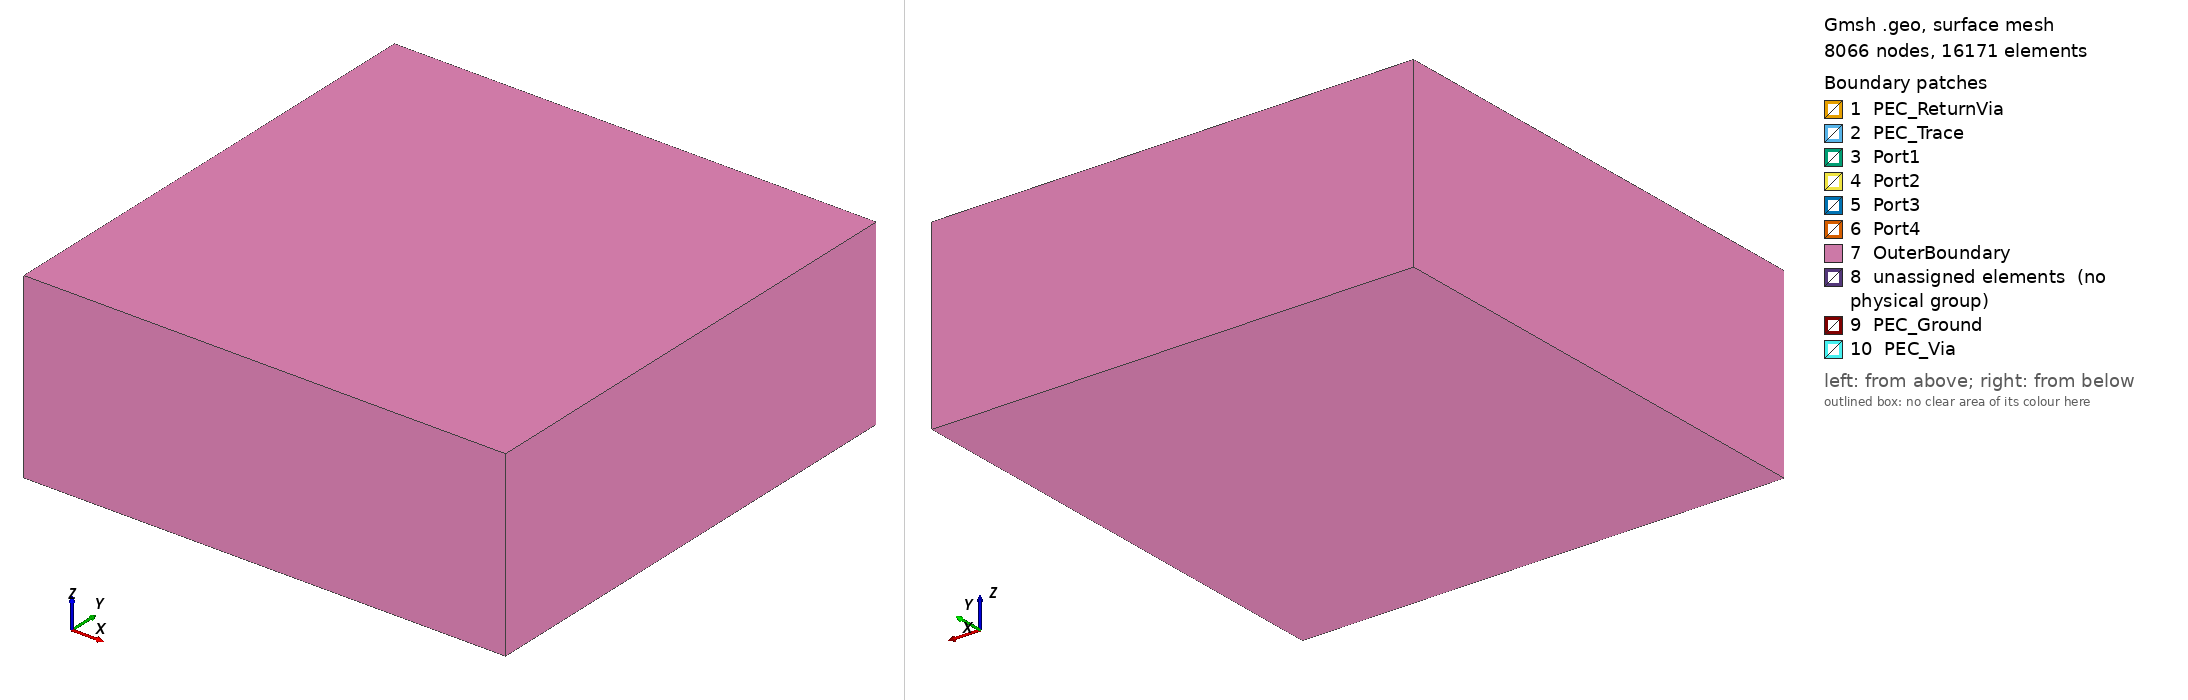

Gmsh geometry script, surface-meshed: 8066 nodes, 16171 surface elements. Boundary patches (legend numbers): 1 PEC_ReturnVia, 2 PEC_Trace, 3 Port1, 4 Port2, 5 Port3, 6 Port4, 7 OuterBoundary, 8 unassigned elements (no physical group), 9 PEC_Ground, 10 PEC_Via. Left view from above one corner, right view from below the opposite corner. Legend entries are the model's physical surfaces; 'unassigned elements' are surfaces in no physical group. The drawing asked Gmsh for element sizes between 1% and 20% of the model's largest extent; the script's own settings can give other sizes.

=== p07_diff_via.geo (drawn) ===
// P07: differential via pair, 4 ports (pcb_problem_benchmark_settings.md 5.11)
//
// Length unit: mm. The 4-layer board of P03 (p03_signal_via.geo):
// [-B, B] x [-B, B] (B = boardW/2), stack from the top
//   z1 = t34 + t23 + t12  L1: two microstrips (width wL1) from x = -B to the vias, lands
//   z2 = t34 + t23        L2: ground plane with an antipad (antipadD) at each via
//   z3 = t34              L3: two striplines (width wL3) from the vias to x = +B, lands
//   z4 = 0                L4: ground plane with an antipad at each via (board bottom face)
// Differential pair: line P at y = +pitch/2, line N at y = -pitch/2.
//   signal vias  diameter viaD, via P at (0, +pitch/2), via N at (viaShift, -pitch/2):
//                viaShift is the asymmetry (the N via moved along x; its L1 trace is
//                longer and its L3 trace shorter by viaShift). From z4 (through via,
//                stub L3-L4) or from z3 (backdrill = 1) up to z1.
//   return vias  nReturnVias (0, 2 or 4) vias of diameter returnViaD between L4 and L2:
//                2: at (0, +-(pitch/2 + returnViaDist)), outside the pair;
//                4: also at (-returnViaDist, +-pitch/2)
// All conductors are zero-thickness PEC sheets (internal surfaces) except the
// vias, which are removed from the mesh (their surfaces are PEC). The dielectric
// is one region (Substrate). Air (airMargin) surrounds the board; the outer box
// is OuterBoundary (ABC).
// Lumped ports on the board edges (internal surfaces between board and air):
//   Port1  x = -B, |y - pitch/2| <= wL1/2, z2 <= z <= z1  (L1 line P, direction +z)
//   Port2  x = -B, |y + pitch/2| <= wL1/2, z2 <= z <= z1  (L1 line N, direction +z)
//   Port3  x = +B, |y - pitch/2| <= wL3/2, z3 <= z <= z2  (L3 line P, direction -z)
//   Port4  x = +B, |y + pitch/2| <= wL3/2, z3 <= z <= z2  (L3 line N, direction -z)
// Differential ports: (Port1, Port2) on L1, (Port3, Port4) on L3.
//
// Mesh: the rules of P03. Element size <= lambda0/(Nlambda*sqrt(eps)) in each
// material (lambda0 at meshFreqGHz, by default freqGHz), refined
//   min(wL1/nW, t12/nH) within t12 of the L1 traces and Port1, Port2,
//   min(wL3/nW, t23/nH) within t23 of the L3 traces and Port3, Port4,
//   pi*viaD/nCirc       within landD/2 of the via surfaces,
// graded outwards with ratio growth; in each dielectric layer of thickness t
// the size is at most aspectMax * t.
//
// Physical tags (settings 6.1):
//   volumes : Air = 1, Substrate = 2
//   surfaces: PEC_Ground = 11 (L2, L4), PEC_Trace = 12 (L1, L3 with lands),
//             OuterBoundary = 13, PEC_Via = 15, PEC_ReturnVia = 16 (only if
//             nReturnVias > 0), Port1..Port4 = 21..24
//
// Parameters below are overwritten per parameter set from
// freefem/pcb/pcb_case_parameters.json (one "name = value;" per line).

SetFactory("OpenCASCADE");

freqGHz = 10.0;      // frequency [GHz]
meshFreqGHz = 0;     // frequency for the mesh-size rule [GHz]; 0: freqGHz
epsSub = 4.4;        // substrate relative permittivity (real part)
boardW = 20.0;       // board size (x and y)
t12 = 0.2;           // L1-L2 dielectric thickness
t23 = 0.6;           // L2-L3 dielectric thickness
t34 = 0.6;           // L3-L4 dielectric thickness
wL1 = 0.38;          // L1 microstrip width
wL3 = 0.55;          // L3 stripline width
pitch = 1.0;         // centre distance of the two lines and vias (y)
viaShift = 0.0;      // asymmetry: x offset of the N via (line at y = -pitch/2)
viaD = 0.3;          // signal via diameter
landD = 0.6;         // land diameter (L1, L3)
antipadD = 0.8;      // antipad diameter (L2, L4), one per via
backdrill = 0;       // 0: through vias (stub L3-L4), 1: back-drilled (end at L3)
nReturnVias = 2;     // number of return vias (0, 2 or 4)
returnViaDist = 1.0; // distance of the return vias from the signal vias
returnViaD = 0.3;    // return via diameter
airMargin = 5.0;     // air around the board (sides, above, below)
Nlambda = 10;        // elements per wavelength
nW = 4;              // elements across a trace width
nH = 3;              // elements through the dielectric under a trace
nCirc = 8;           // elements around the via circumference
aspectMax = 4;       // in-plane size <= aspectMax * layer thickness in each dielectric layer
growth = 1.3;        // size growth rate away from the refined features
meshAlgo3D = 10;     // Gmsh 3D algorithm (Mesh.Algorithm3D): 1 Delaunay, 10 HXT

c0 = 299.792458;     // speed of light [mm GHz]
fMesh = freqGHz;
If (meshFreqGHz > 0)
  fMesh = meshFreqGHz;
EndIf
lambda0 = c0 / fMesh;
lcAir = lambda0 / Nlambda;
lcSub = lambda0 / (Nlambda * Sqrt(epsSub));
lcL1 = Min(Min(wL1 / nW, t12 / nH), lcSub);
lcL3 = Min(Min(wL3 / nW, t23 / nH), lcSub);
lcVia = Min(Pi * viaD / nCirc, lcSub);

B = boardW / 2;
z4 = 0;
z3 = t34;
z2 = t34 + t23;
z1 = t34 + t23 + t12;
zViaBot = z4;
If (backdrill)
  zViaBot = z3;
EndIf

// Via centres: index 0 = line P, 1 = line N.
xv() = {0, viaShift};
yv() = {pitch/2, -pitch/2};
// Return via centres.
xr() = {};
yr() = {};
If (nReturnVias >= 2)
  xr() += {0, 0};
  yr() += {pitch/2 + returnViaDist, -pitch/2 - returnViaDist};
EndIf
If (nReturnVias >= 4)
  xr() += {-returnViaDist, -returnViaDist};
  yr() += {pitch/2, -pitch/2};
EndIf
nRet = #xr();

// ---------------------------------------------------------------------------
// Geometry
// ---------------------------------------------------------------------------
Box(1) = {-B, -B, z4, boardW, boardW, z1 - z4};
Box(2) = {-B - airMargin, -B - airMargin, z4 - airMargin,
          boardW + 2*airMargin, boardW + 2*airMargin, z1 - z4 + 2*airMargin};

// Signal vias and return vias (solids, removed after the fragmentation).
vTool() = {};
For k In {0 : 1}
  Cylinder(3 + k) = {xv(k), yv(k), zViaBot, 0, 0, z1 - zViaBot, viaD/2};
  vTool() += {3 + k};
EndFor
If (nRet > 0)
  For k In {0 : nRet - 1}
    Cylinder(10 + k) = {xr(k), yr(k), z4, 0, 0, z2 - z4, returnViaD/2};
    vTool() += {10 + k};
  EndFor
EndIf

// Ground planes with the two antipads.
Rectangle(201) = {-B, -B, z2, boardW, boardW};
Disk(202) = {xv(0), yv(0), z2, antipadD/2};
Disk(203) = {xv(1), yv(1), z2, antipadD/2};
gL2() = BooleanDifference{ Surface{201}; Delete; }{ Surface{202, 203}; Delete; };
Rectangle(204) = {-B, -B, z4, boardW, boardW};
Disk(205) = {xv(0), yv(0), z4, antipadD/2};
Disk(206) = {xv(1), yv(1), z4, antipadD/2};
gL4() = BooleanDifference{ Surface{204}; Delete; }{ Surface{205, 206}; Delete; };

// Traces with lands; the via cross-sections are cut out (they are via faces).
sTr() = {};
For k In {0 : 1}
  Rectangle(211 + 10*k) = {-B, yv(k) - wL1/2, z1, B + xv(k), wL1};
  Disk(212 + 10*k) = {xv(k), yv(k), z1, landD/2};
  ta() = BooleanUnion{ Surface{211 + 10*k}; Delete; }{ Surface{212 + 10*k}; Delete; };
  Disk(213 + 10*k) = {xv(k), yv(k), z1, viaD/2};
  ta() = BooleanDifference{ Surface{ta()}; Delete; }{ Surface{213 + 10*k}; Delete; };
  Rectangle(214 + 10*k) = {xv(k), yv(k) - wL3/2, z3, B - xv(k), wL3};
  Disk(215 + 10*k) = {xv(k), yv(k), z3, landD/2};
  tb() = BooleanUnion{ Surface{214 + 10*k}; Delete; }{ Surface{215 + 10*k}; Delete; };
  Disk(216 + 10*k) = {xv(k), yv(k), z3, viaD/2};
  tb() = BooleanDifference{ Surface{tb()}; Delete; }{ Surface{216 + 10*k}; Delete; };
  sTr() += {ta(), tb()};
EndFor

// Port rectangles: (u, v, 0) -> (0, u, v), then moved to x = -B / +B.
Rectangle(241) = {yv(0) - wL1/2, z2, 0, wL1, z1 - z2};
Rectangle(242) = {yv(1) - wL1/2, z2, 0, wL1, z1 - z2};
Rectangle(243) = {yv(0) - wL3/2, z3, 0, wL3, z2 - z3};
Rectangle(244) = {yv(1) - wL3/2, z3, 0, wL3, z2 - z3};
Rotate {{1, 0, 0}, {0, 0, 0}, Pi/2} { Surface{241, 242, 243, 244}; }
Rotate {{0, 0, 1}, {0, 0, 0}, Pi/2} { Surface{241, 242, 243, 244}; }
Translate {-B, 0, 0} { Surface{241, 242}; }
Translate {B, 0, 0} { Surface{243, 244}; }

BooleanFragments{ Volume{2}; Delete; }{ Volume{1, vTool()}; Surface{gL2(), gL4(), sTr(), 241, 242, 243, 244}; Delete; }

// ---------------------------------------------------------------------------
// Identification (bounding boxes) and removal of the via solids
// ---------------------------------------------------------------------------
eps = 1e-4 * t12;
rv = viaD/2;
vSig() = {};
For k In {0 : 1}
  vSig() += Volume In BoundingBox{xv(k) - rv - eps, yv(k) - rv - eps, zViaBot - eps, xv(k) + rv + eps, yv(k) + rv + eps, z1 + eps};
EndFor
vRet() = {};
If (nRet > 0)
  rr = returnViaD/2;
  For k In {0 : nRet - 1}
    vRet() += Volume In BoundingBox{xr(k) - rr - eps, yr(k) - rr - eps, z4 - eps, xr(k) + rr + eps, yr(k) + rr + eps, z2 + eps};
  EndFor
EndIf
sVia() = Abs(CombinedBoundary{ Volume{vSig()}; });
sRet() = {};
If (nRet > 0)
  sRet() = Abs(CombinedBoundary{ Volume{vRet()}; });
EndIf
Delete { Volume{vSig(), vRet()}; }

vAll() = Volume{:};
vSub() = Volume In BoundingBox{-B - eps, -B - eps, z4 - eps, B + eps, B + eps, z1 + eps};
vAir() = vAll();
vAir() -= vSub();

xMax = Max(xv(0), xv(1));
xMin = Min(xv(0), xv(1));
yT = pitch/2 + landD/2;
sL1() = Surface In BoundingBox{-B - eps, -yT - eps, z1 - eps, xMax + landD/2 + eps, yT + eps, z1 + eps};
sL1() -= sVia();
sL3() = Surface In BoundingBox{xMin - landD/2 - eps, -yT - eps, z3 - eps, B + eps, yT + eps, z3 + eps};
sL3() -= sVia();
sTrace() = {sL1(), sL3()};
sGnd() = Surface In BoundingBox{-B - eps, -B - eps, z2 - eps, B + eps, B + eps, z2 + eps};
sGnd() += Surface In BoundingBox{-B - eps, -B - eps, z4 - eps, B + eps, B + eps, z4 + eps};
For k In {0 : 1}
  sAp() = Surface In BoundingBox{xv(k) - antipadD/2 - eps, yv(k) - antipadD/2 - eps, z4 - eps, xv(k) + antipadD/2 + eps, yv(k) + antipadD/2 + eps, z4 + eps};
  sGnd() -= sAp();
EndFor
sGnd() -= sVia();
sGnd() -= sRet();
sPort1() = Surface In BoundingBox{-B - eps, yv(0) - wL1/2 - eps, z2 - eps, -B + eps, yv(0) + wL1/2 + eps, z1 + eps};
sPort2() = Surface In BoundingBox{-B - eps, yv(1) - wL1/2 - eps, z2 - eps, -B + eps, yv(1) + wL1/2 + eps, z1 + eps};
sPort3() = Surface In BoundingBox{B - eps, yv(0) - wL3/2 - eps, z3 - eps, B + eps, yv(0) + wL3/2 + eps, z2 + eps};
sPort4() = Surface In BoundingBox{B - eps, yv(1) - wL3/2 - eps, z3 - eps, B + eps, yv(1) + wL3/2 + eps, z2 + eps};
sOuter() = Abs(CombinedBoundary{ Volume{vAll()}; });
sOuter() -= sVia();
sOuter() -= sRet();

Physical Volume("Air", 1) = {vAir()};
Physical Volume("Substrate", 2) = {vSub()};
Physical Surface("PEC_Ground", 11) = {sGnd()};
Physical Surface("PEC_Trace", 12) = {sTrace()};
Physical Surface("OuterBoundary", 13) = {sOuter()};
Physical Surface("PEC_Via", 15) = {sVia()};
If (nRet > 0)
  Physical Surface("PEC_ReturnVia", 16) = {sRet()};
EndIf
Physical Surface("Port1", 21) = {sPort1()};
Physical Surface("Port2", 22) = {sPort2()};
Physical Surface("Port3", 23) = {sPort3()};
Physical Surface("Port4", 24) = {sPort4()};

// ---------------------------------------------------------------------------
// Mesh size
// ---------------------------------------------------------------------------
Mesh.MeshSizeExtendFromBoundary = 0;
Mesh.MeshSizeFromPoints = 0;
Mesh.MeshSizeFromCurvature = 0;
Mesh.MeshSizeMin = Min(Min(lcL1, lcL3), lcVia);
Mesh.MeshSizeMax = lcAir;

Field[1] = Distance;
Field[1].SurfacesList = {sL1(), sPort1(), sPort2()};
Field[1].Sampling = Ceil(2 * boardW / lcL1);
Field[2] = Threshold;
Field[2].InField = 1;
Field[2].SizeMin = lcL1;
Field[2].SizeMax = lcAir;
Field[2].DistMin = t12;
Field[2].DistMax = t12 + (lcAir - lcL1) / (growth - 1);

Field[3] = Distance;
Field[3].SurfacesList = {sL3(), sPort3(), sPort4()};
Field[3].Sampling = Ceil(2 * boardW / lcL3);
Field[4] = Threshold;
Field[4].InField = 3;
Field[4].SizeMin = lcL3;
Field[4].SizeMax = lcAir;
Field[4].DistMin = t23;
Field[4].DistMax = t23 + (lcAir - lcL3) / (growth - 1);

Field[5] = Distance;
Field[5].SurfacesList = {sVia(), sRet()};
Field[5].Sampling = 40;
Field[6] = Threshold;
Field[6].InField = 5;
Field[6].SizeMin = lcVia;
Field[6].SizeMax = lcAir;
Field[6].DistMin = landD/2;
Field[6].DistMax = landD/2 + (lcAir - lcVia) / (growth - 1);

// Wavelength rule in the substrate, graded (not a jump) into the air.
Field[7] = Box;
Field[7].VIn = lcSub;
Field[7].VOut = lcAir;
Field[7].XMin = -B;
Field[7].XMax = B;
Field[7].YMin = -B;
Field[7].YMax = B;
Field[7].ZMin = z4;
Field[7].ZMax = z1;
Field[7].Thickness = (lcAir - lcSub) / (growth - 1);

// Thin layers: in-plane size <= aspectMax * thickness (L1-L2, L2-L3, L3-L4).
Field[9] = Box;
Field[9].VIn = Min(aspectMax * t12, lcSub);
Field[9].VOut = lcAir;
Field[9].XMin = -B;
Field[9].XMax = B;
Field[9].YMin = -B;
Field[9].YMax = B;
Field[9].ZMin = z2;
Field[9].ZMax = z1;
Field[9].Thickness = (lcAir - Min(aspectMax * t12, lcSub)) / (growth - 1);
Field[10] = Box;
Field[10].VIn = Min(aspectMax * t23, lcSub);
Field[10].VOut = lcAir;
Field[10].XMin = -B;
Field[10].XMax = B;
Field[10].YMin = -B;
Field[10].YMax = B;
Field[10].ZMin = z3;
Field[10].ZMax = z2;
Field[10].Thickness = (lcAir - Min(aspectMax * t23, lcSub)) / (growth - 1);
Field[11] = Box;
Field[11].VIn = Min(aspectMax * t34, lcSub);
Field[11].VOut = lcAir;
Field[11].XMin = -B;
Field[11].XMax = B;
Field[11].YMin = -B;
Field[11].YMax = B;
Field[11].ZMin = z4;
Field[11].ZMax = z3;
Field[11].Thickness = (lcAir - Min(aspectMax * t34, lcSub)) / (growth - 1);

Field[8] = Min;
Field[8].FieldsList = {2, 4, 6, 7, 9, 10, 11};
Background Field = 8;

Mesh.Optimize = 1;
// HXT, as P03 (fewer slivers than the default Delaunay).
Mesh.Algorithm3D = meshAlgo3D;
// Mesh.OptimizeNetgen = 1 crashes Gmsh 4.15.2 (segmentation fault) on the P03 geometry.
Mesh.OptimizeNetgen = 0;
Mesh.MshFileVersion = 2.2;
